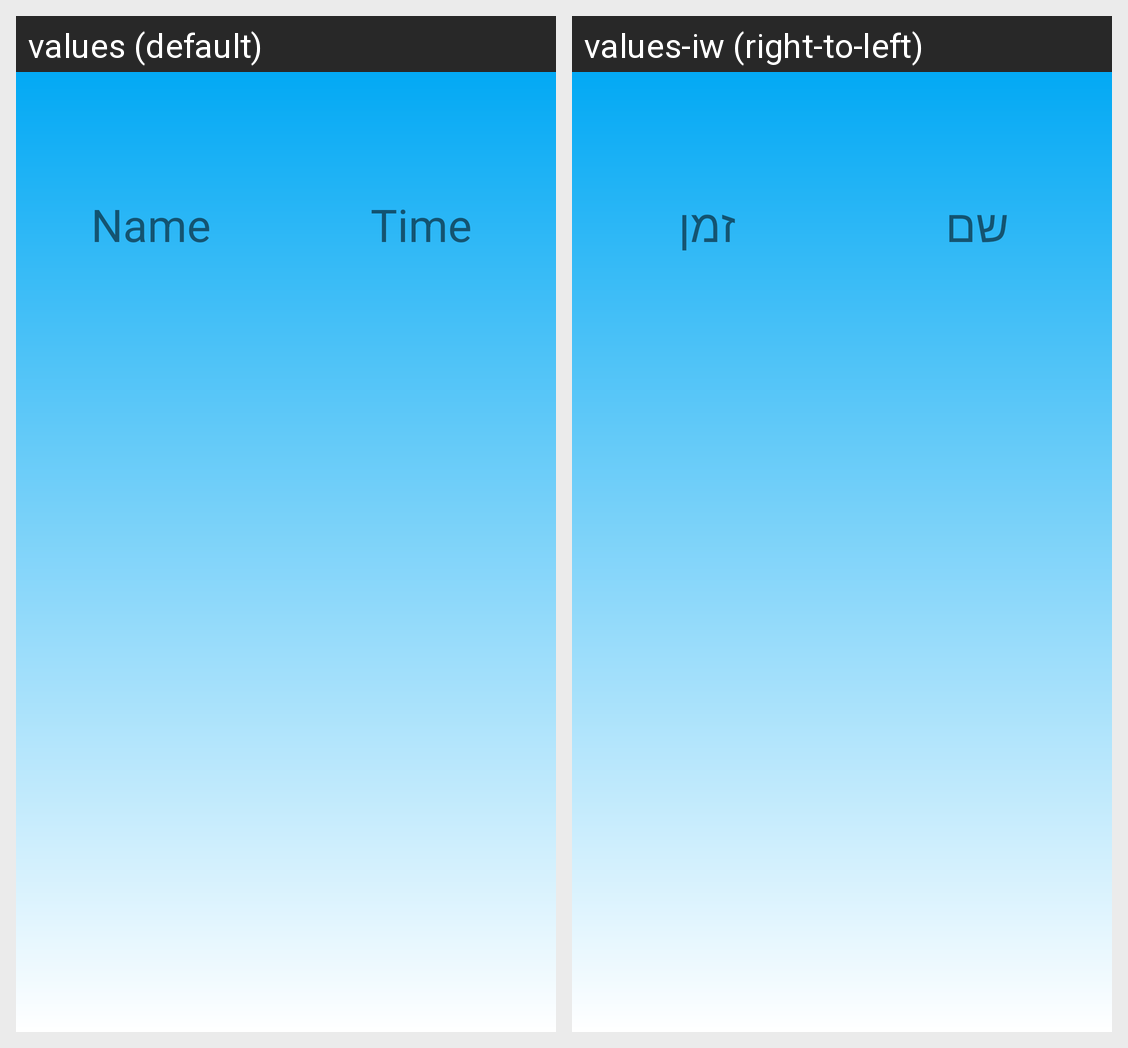

Here is an Android app screen in its default locale and in the app's own translations. Write out the translated-string differences for the strings that appear on this screen.
Android screen res/layout/record_table_screen.xml rendered under 2 locales, left to right: values (default), values-iw (right-to-left). Device: Nexus 5 (rendered at 1080×1920; each locale shown at half size, 540×960, under a caption strip naming it); theme AppTheme.
Strings drawn on this screen, with the default value and each locale's value (text and hints the layout hard-codes, and strings that could not be matched under every locale, appear in the picture but are not listed):

user_name_T
  values: Name
  values-iw: שם

Time_T
  values: Time
  values-iw: זמן
